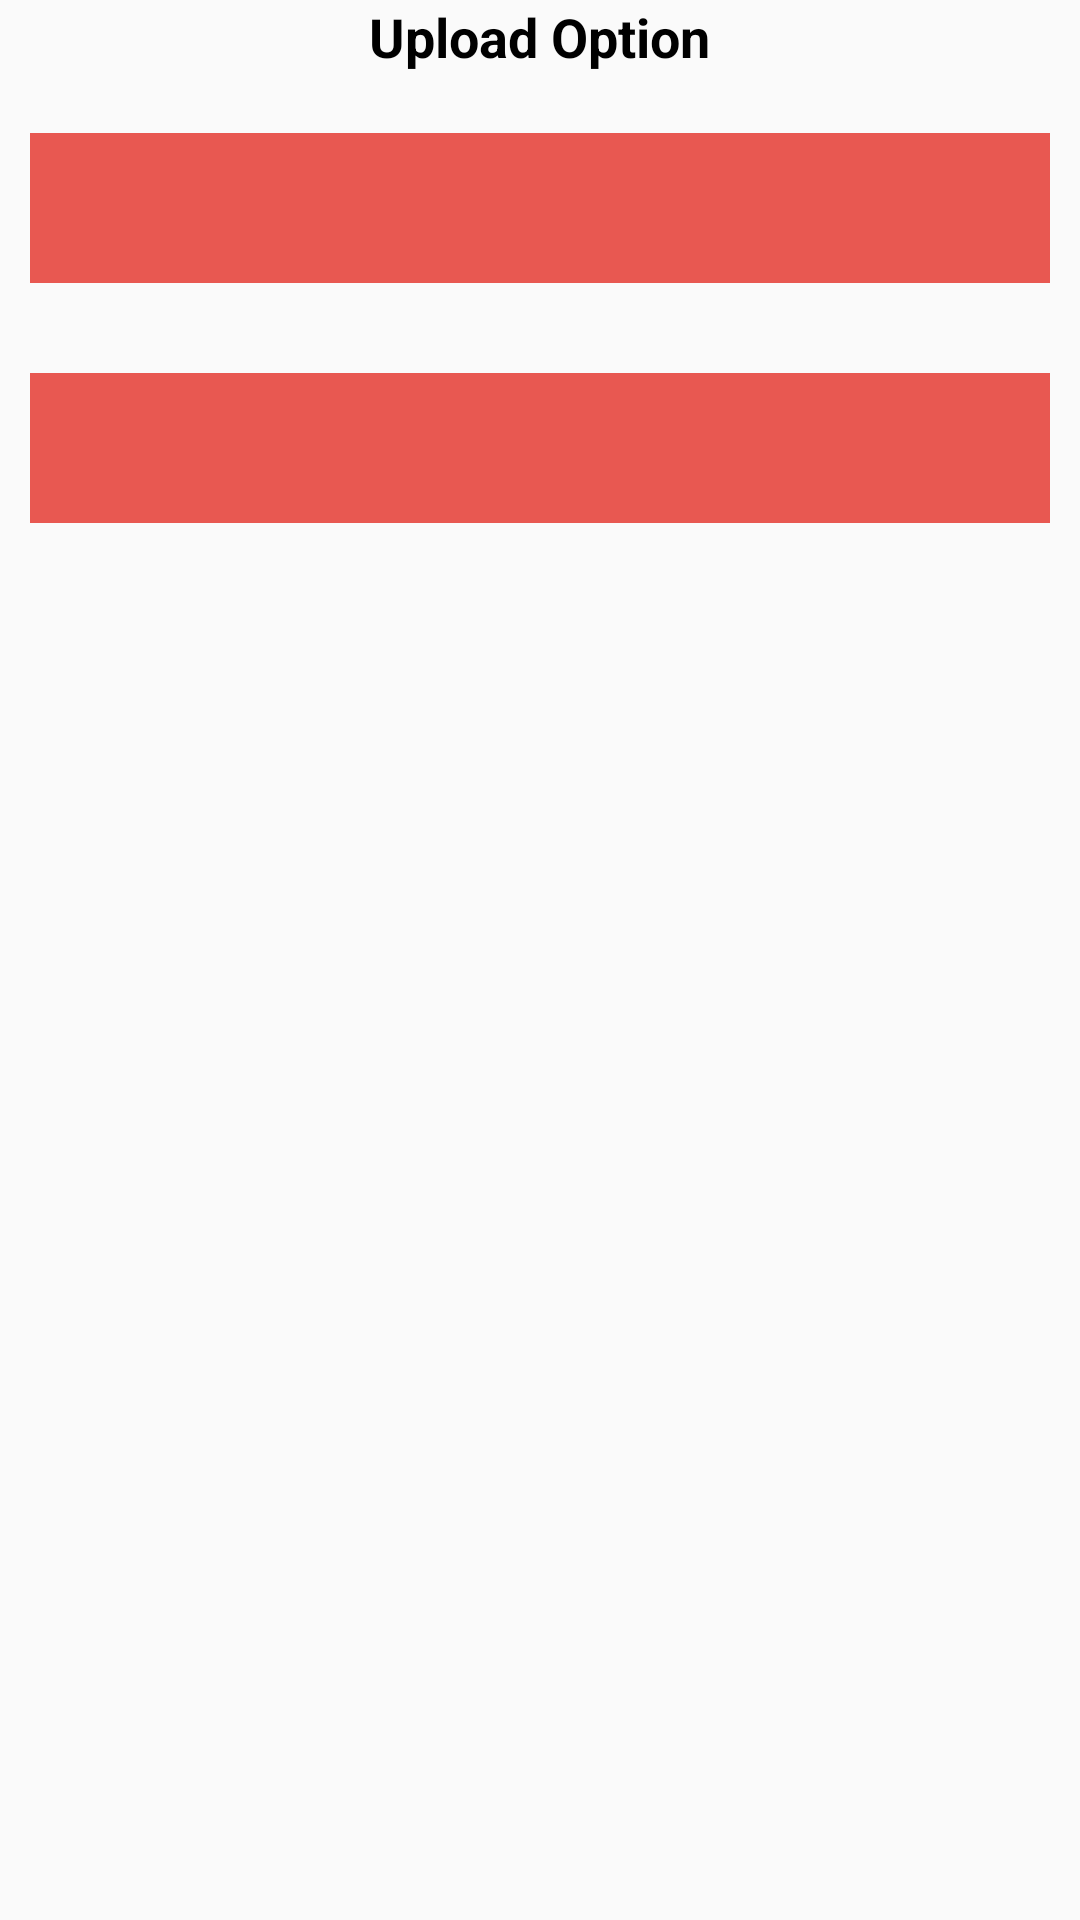

Write the Android layout XML for this screen, with the resource values it uses.
<!-- AndroidManifest.xml: application theme AppTheme -->
<!-- res/layout/custom_upload_dialog.xml -->
<?xml version="1.0" encoding="utf-8"?>
<RelativeLayout xmlns:android="http://schemas.android.com/apk/res/android"
    android:layout_width="match_parent"
    android:layout_height="wrap_content"
    android:layout_gravity="center"
    >

    <LinearLayout
        android:layout_width="match_parent"
        android:layout_height="wrap_content"
        android:orientation="vertical">



        <TextView
            android:id="@+id/heading"
            android:layout_width="wrap_content"
            android:layout_height="wrap_content"
            android:layout_centerInParent="true"
            android:layout_gravity="center"
            android:textColor="@android:color/black"
            android:textStyle="bold"
            android:text="Upload Option"
            android:textSize="18sp"></TextView>


        <RelativeLayout
            android:id="@+id/current_layout"
            android:layout_width="match_parent"
            android:layout_height="50dp"
            android:layout_marginLeft="10dp"
            android:layout_marginRight="10dp"
            android:background="#E85851"
            android:layout_marginTop="20dp">

            <TextView
                android:id="@+id/pickup_layout_text"
                android:layout_width="wrap_content"
                android:layout_height="wrap_content"
                android:layout_centerInParent="true"
                android:textColor="@android:color/white"
                android:textStyle="bold"
                android:textSize="14sp"></TextView>


        </RelativeLayout>


        <RelativeLayout
            android:id="@+id/pickp_layout"
            android:layout_width="match_parent"
            android:layout_height="50dp"
            android:background="#E85851"
            android:layout_marginLeft="10dp"
            android:layout_marginRight="10dp"
            android:layout_marginTop="30dp">

            <TextView
                android:id="@+id/drop_off_layout_text"
                android:layout_width="wrap_content"
                android:layout_height="wrap_content"
                android:layout_centerInParent="true"
                android:textColor="@android:color/white"
                android:textStyle="bold"
                android:textSize="14sp"></TextView>

        </RelativeLayout>

        <RelativeLayout
            android:id="@+id/dismiss_layout"
            android:layout_width="120dp"
            android:layout_height="35dp"
            android:layout_marginTop="20dp"
            android:visibility="gone"
            android:background="#E85851"
            android:layout_gravity="center_horizontal"
            >

            <TextView
                android:id="@+id/dismiss_txt"
                android:layout_width="wrap_content"
                android:layout_height="wrap_content"
                android:text="Dismiss"
                android:textSize="16sp"
                android:textStyle="bold"
                android:layout_centerInParent="true"
                android:textColor="@android:color/white"></TextView>

        </RelativeLayout>



    </LinearLayout>


</RelativeLayout>
<!-- resources referenced by this layout -->
<resources>
  <style name="AppTheme" parent="Theme.AppCompat.Light.NoActionBar">
          
          <item name="colorPrimary">@color/color_status</item>
          <item name="colorPrimaryDark">@color/color_status</item>
          <item name="colorAccent">@color/colorAccent</item>
          <item name="android:statusBarColor">@color/color_pad</item>
      </style>
  <color name="color_status">#4a44a8</color>
  <color name="colorAccent">#D81B60</color>
  <color name="color_pad">#E85851</color>
</resources>
